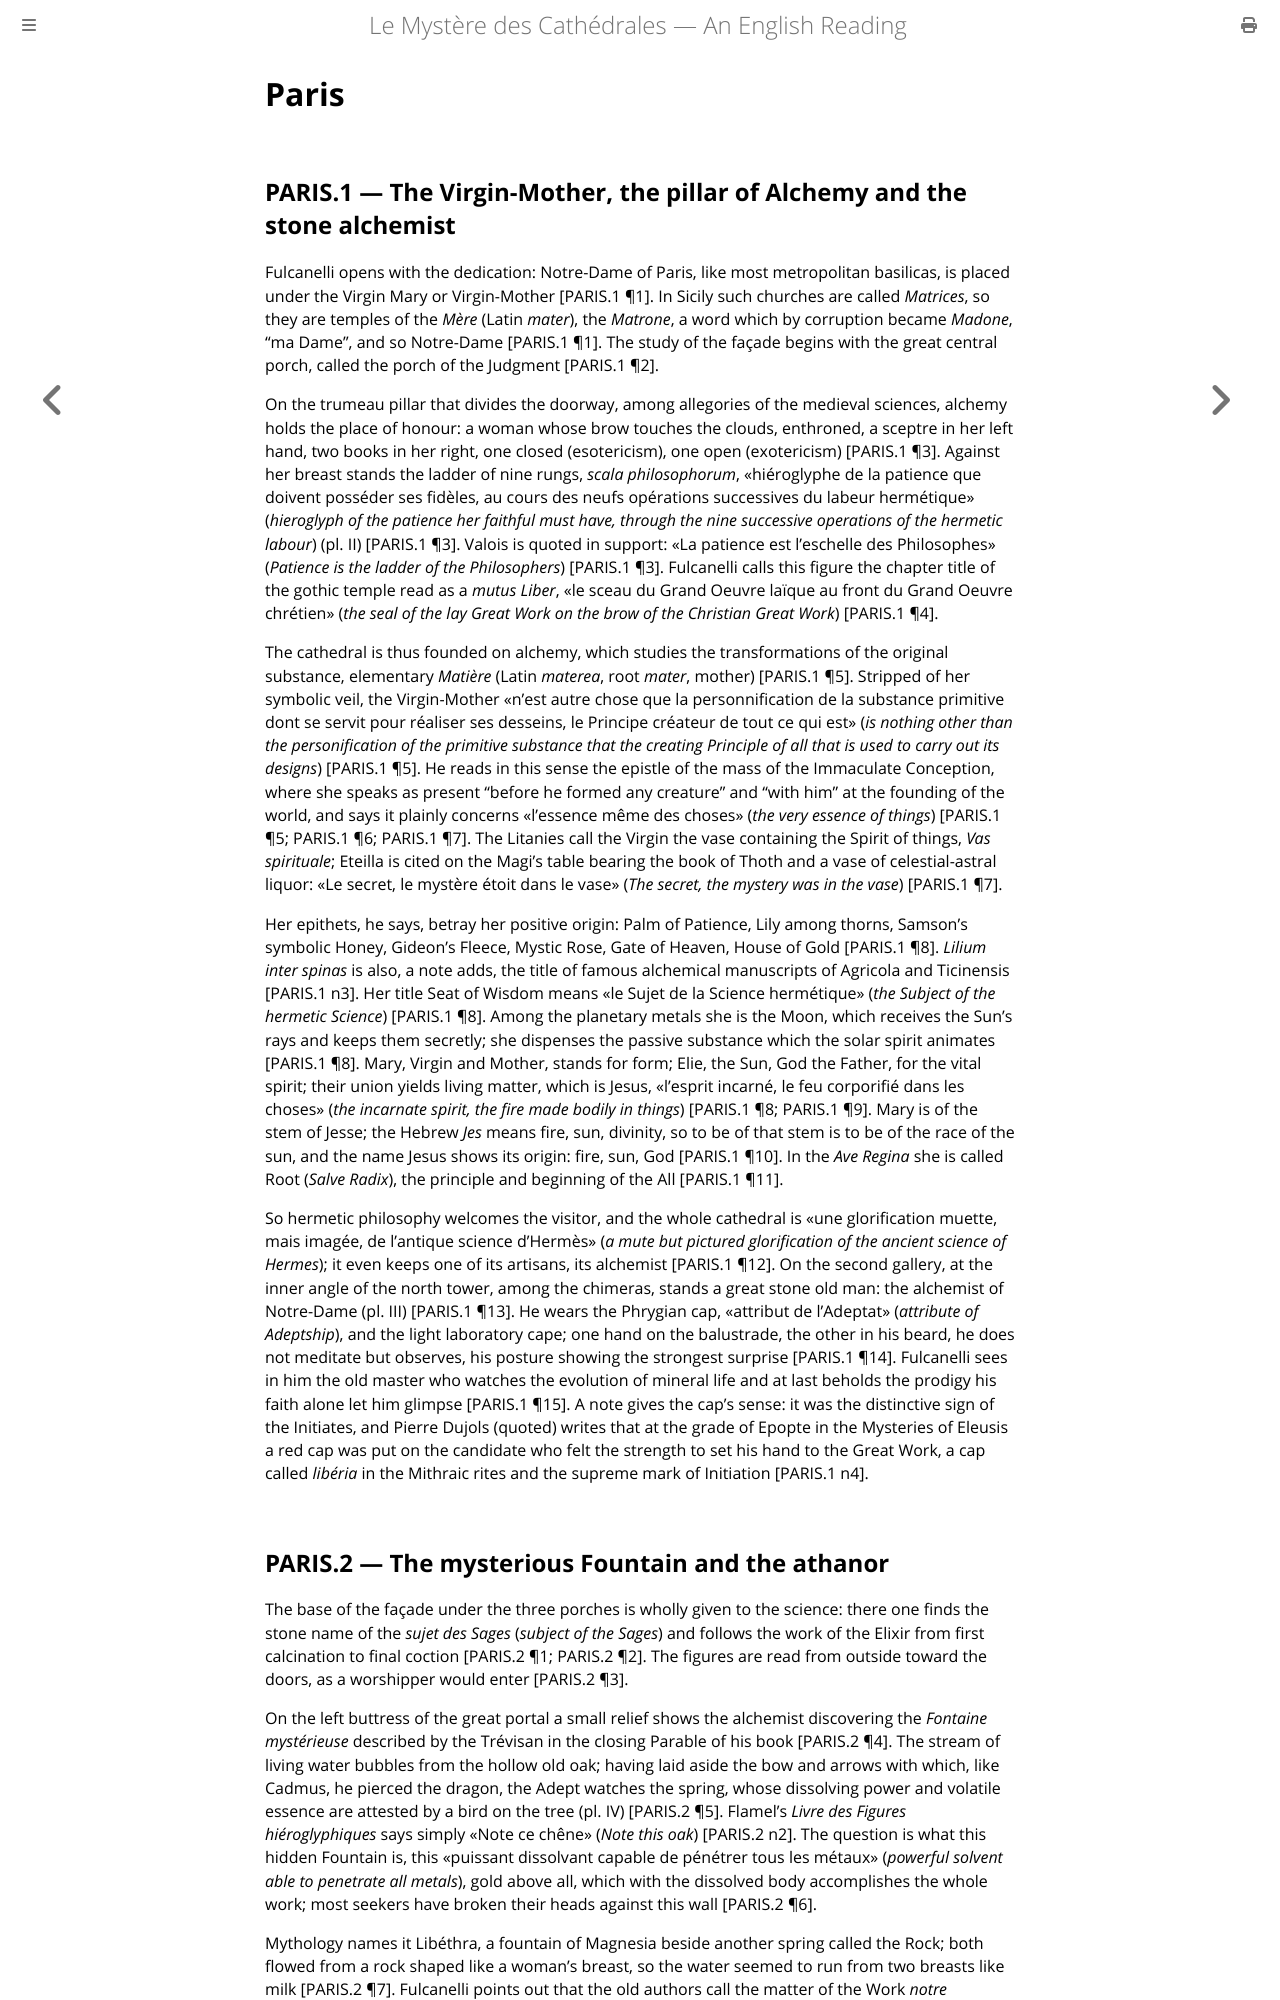

repository: elana-voss/fulcanelli · page: 03_Paris.html · generator: mdbook

# Paris

## PARIS.1 — The Virgin-Mother, the pillar of Alchemy and the stone alchemist

Fulcanelli opens with the dedication: Notre-Dame of Paris, like most metropolitan basilicas, is placed under the Virgin Mary or Virgin-Mother [PARIS.1 ¶1]. In Sicily such churches are called *Matrices*, so they are temples of the *Mère* (Latin *mater*), the *Matrone*, a word which by corruption became *Madone*, "ma Dame", and so Notre-Dame [PARIS.1 ¶1]. The study of the façade begins with the great central porch, called the porch of the Judgment [PARIS.1 ¶2].

On the trumeau pillar that divides the doorway, among allegories of the medieval sciences, alchemy holds the place of honour: a woman whose brow touches the clouds, enthroned, a sceptre in her left hand, two books in her right, one closed (esotericism), one open (exotericism) [PARIS.1 ¶3]. Against her breast stands the ladder of nine rungs, *scala philosophorum*, «hiéroglyphe de la patience que doivent posséder ses fidèles, au cours des neufs opérations successives du labeur hermétique» (*hieroglyph of the patience her faithful must have, through the nine successive operations of the hermetic labour*) (pl. II) [PARIS.1 ¶3]. Valois is quoted in support: «La patience est l’eschelle des Philosophes» (*Patience is the ladder of the Philosophers*) [PARIS.1 ¶3]. Fulcanelli calls this figure the chapter title of the gothic temple read as a *mutus Liber*, «le sceau du Grand Oeuvre laïque au front du Grand Oeuvre chrétien» (*the seal of the lay Great Work on the brow of the Christian Great Work*) [PARIS.1 ¶4].

The cathedral is thus founded on alchemy, which studies the transformations of the original substance, elementary *Matière* (Latin *materea*, root *mater*, mother) [PARIS.1 ¶5]. Stripped of her symbolic veil, the Virgin-Mother «n’est autre chose que la personnification de la substance primitive dont se servit pour réaliser ses desseins, le Principe créateur de tout ce qui est» (*is nothing other than the personification of the primitive substance that the creating Principle of all that is used to carry out its designs*) [PARIS.1 ¶5]. He reads in this sense the epistle of the mass of the Immaculate Conception, where she speaks as present "before he formed any creature" and "with him" at the founding of the world, and says it plainly concerns «l’essence même des choses» (*the very essence of things*) [PARIS.1 ¶5; PARIS.1 ¶6; PARIS.1 ¶7]. The Litanies call the Virgin the vase containing the Spirit of things, *Vas spirituale*; Eteilla is cited on the Magi's table bearing the book of Thoth and a vase of celestial-astral liquor: «Le secret, le mystère étoit dans le vase» (*The secret, the mystery was in the vase*) [PARIS.1 ¶7].

Her epithets, he says, betray her positive origin: Palm of Patience, Lily among thorns, Samson's symbolic Honey, Gideon's Fleece, Mystic Rose, Gate of Heaven, House of Gold [PARIS.1 ¶8]. *Lilium inter spinas* is also, a note adds, the title of famous alchemical manuscripts of Agricola and Ticinensis [PARIS.1 n3]. Her title Seat of Wisdom means «le Sujet de la Science hermétique» (*the Subject of the hermetic Science*) [PARIS.1 ¶8]. Among the planetary metals she is the Moon, which receives the Sun's rays and keeps them secretly; she dispenses the passive substance which the solar spirit animates [PARIS.1 ¶8]. Mary, Virgin and Mother, stands for form; Elie, the Sun, God the Father, for the vital spirit; their union yields living matter, which is Jesus, «l’esprit incarné, le feu corporifié dans les choses» (*the incarnate spirit, the fire made bodily in things*) [PARIS.1 ¶8; PARIS.1 ¶9]. Mary is of the stem of Jesse; the Hebrew *Jes* means fire, sun, divinity, so to be of that stem is to be of the race of the sun, and the name Jesus shows its origin: fire, sun, God [PARIS.1 ¶10]. In the *Ave Regina* she is called Root (*Salve Radix*), the principle and beginning of the All [PARIS.1 ¶11].

So hermetic philosophy welcomes the visitor, and the whole cathedral is «une glorification muette, mais imagée, de l’antique science d’Hermès» (*a mute but pictured glorification of the ancient science of Hermes*); it even keeps one of its artisans, its alchemist [PARIS.1 ¶12]. On the second gallery, at the inner angle of the north tower, among the chimeras, stands a great stone old man: the alchemist of Notre-Dame (pl. III) [PARIS.1 ¶13]. He wears the Phrygian cap, «attribut de l’Adeptat» (*attribute of Adeptship*), and the light laboratory cape; one hand on the balustrade, the other in his beard, he does not meditate but observes, his posture showing the strongest surprise [PARIS.1 ¶14]. Fulcanelli sees in him the old master who watches the evolution of mineral life and at last beholds the prodigy his faith alone let him glimpse [PARIS.1 ¶15]. A note gives the cap's sense: it was the distinctive sign of the Initiates, and Pierre Dujols (quoted) writes that at the grade of Epopte in the Mysteries of Eleusis a red cap was put on the candidate who felt the strength to set his hand to the Great Work, a cap called *libéria* in the Mithraic rites and the supreme mark of Initiation [PARIS.1 n4].
